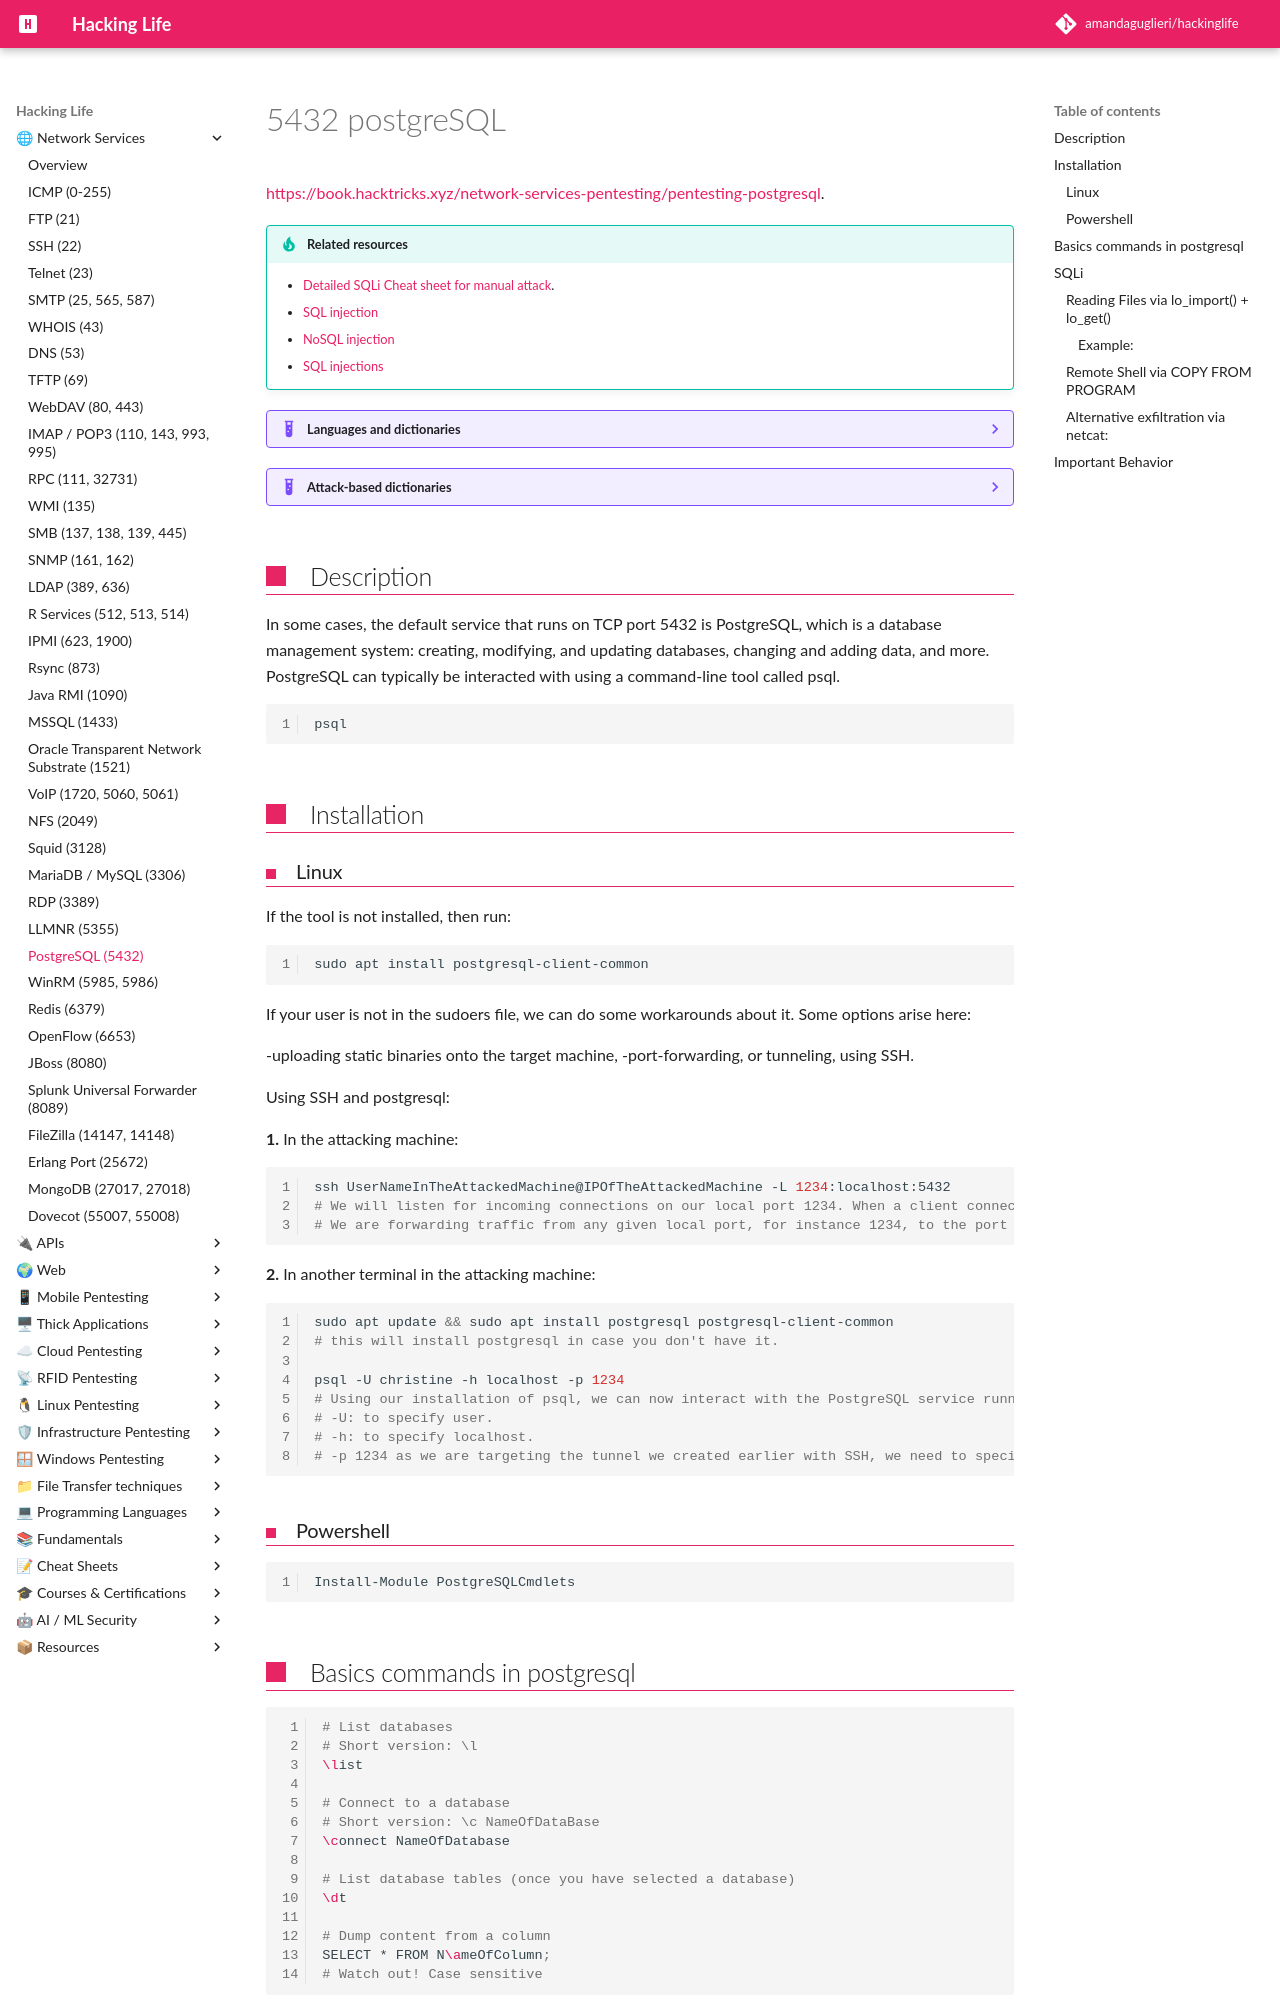

repository: amandaguglieri/hackinglife · page: 5432-postgresql/index.html · generator: mkdocs

---
title: "5432 postgresql"
author: amandaguglieri
draft: false
TableOfContents: true
tags:
  - postgresql
  - port 5432
---

# 5432 postgreSQL

[https://book.hacktricks.xyz/network-services-pentesting/pentesting-postgresql](https://book.hacktricks.xyz/network-services-pentesting/pentesting-postgresql).

!!! tip "Related resources"
	- [Detailed SQLi Cheat sheet for manual attack](sqli-manual-attack.md).
	- [SQL injection](webexploitation/sql-injection.md)
	- [NoSQL injection](webexploitation/nosql-injection.md)
	- [SQL injections](webexploitation/sqlite-injections.md)

??? example "Languages and dictionaries"
	| Server | Dictionary |
	| -- | -- |
	|  [MySQL](mysql.md) | [MySQL payloads](https://github.com/amandaguglieri/dictionaries/blob/main/SQL/MySQL%20Injection.md). | 
	| [MSSQL](mssql.md) | [MSSQL payloads](https://github.com/amandaguglieri/dictionaries/blob/main/SQL/MSSQL%20Injection.md). |
	|  [PostgreSQL](5432-postgresql.md) | [PostgreSQL payloads](https://github.com/amandaguglieri/dictionaries/blob/main/SQL/PostgreSQL%20injection.md). |
	|  [Oracle](1521-oracle-transparent-network-substrate.md) | [Oracle SQL payloads](https://github.com/amandaguglieri/dictionaries/blob/main/SQL/Oracle-SQL-injections.md). |
	| [SQLite](webexploitation/sqlite-injections.md) | [SQLite payloads](https://github.com/amandaguglieri/dictionaries/blob/main/SQL/SQLite-injection.md). | 
	| Cassandra | [Cassandra payloads](https://github.com/amandaguglieri/dictionaries/blob/main/SQL/Cassandra%20Injection.md). | 

??? example "Attack-based dictionaries"
    - [Generic SQL Injection Payloads](https://github.com/amandaguglieri/dictionaries/blob/main/SQL/generic-injections)
    - [Generic Error Based Payloads](https://github.com/amandaguglieri/dictionaries/blob/main/SQL/error-based).
    - [Generic Union Select Payloads](https://github.com/amandaguglieri/dictionaries/blob/main/SQL/union-select).
    - [SQL time based payloads ](https://github.com/amandaguglieri/dictionaries/blob/main/SQL/time-based).
    - [SQL Injection Auth Bypass Payloads](https://github.com/amandaguglieri/dictionaries/blob/main/SQL/auth-bypass) 


## Description
In some cases, the default service that runs on TCP port 5432 is PostgreSQL, which is a database management system: creating, modifying, and updating databases, changing and adding data, and more. PostgreSQL can typically be interacted with using a command-line tool called psql.

```bash
psql
```


## Installation
